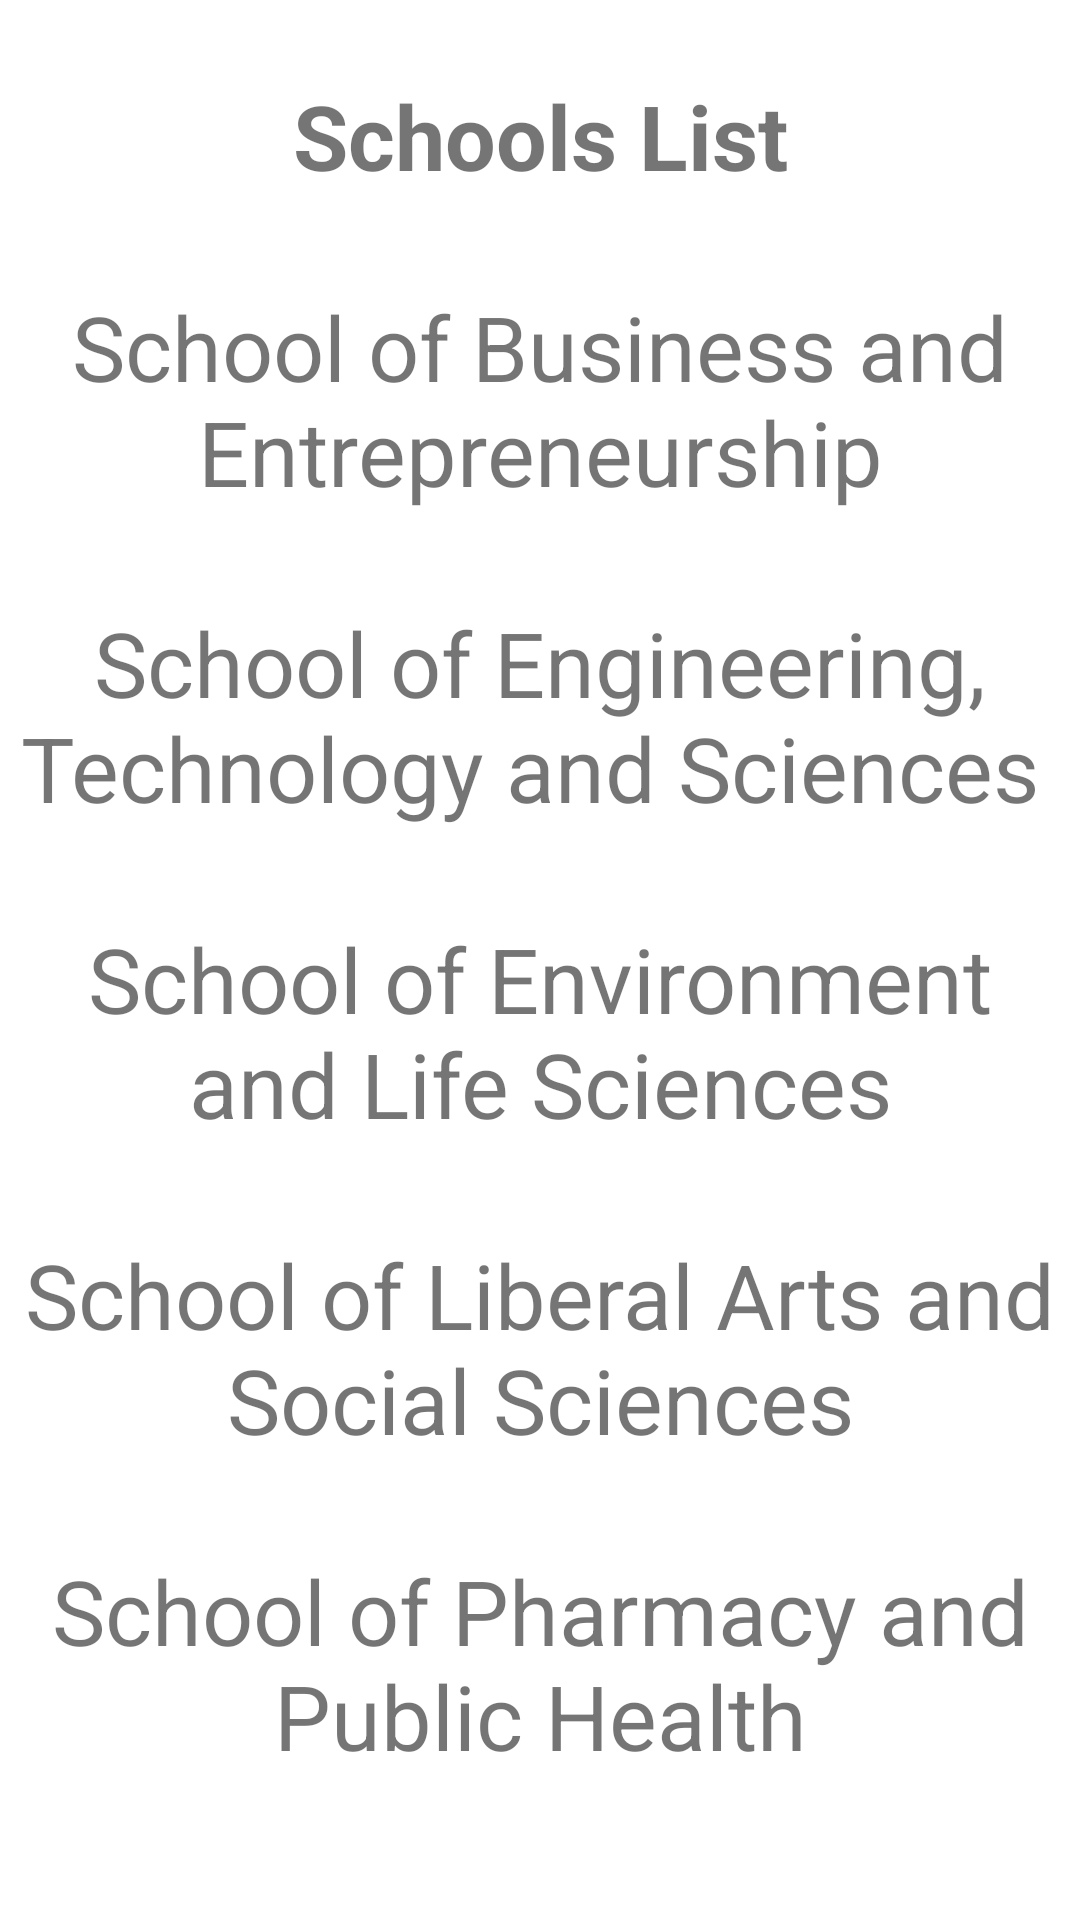

Write the Android layout XML for this screen, with the resource values it uses.
<!-- AndroidManifest.xml: application theme Theme.FirebaseAuth -->
<!-- res/layout/activity_scgool_destails.xml -->
<?xml version="1.0" encoding="utf-8"?>
<RelativeLayout xmlns:android="http://schemas.android.com/apk/res/android"
    xmlns:app="http://schemas.android.com/apk/res-auto"
    xmlns:tools="http://schemas.android.com/tools"
    android:layout_width="match_parent"
    android:layout_height="match_parent"
    tools:context=".Schools.ScgoolDestails">

    <TextView
        android:id="@+id/list1"
        android:layout_width="match_parent"
        android:layout_height="wrap_content"
        android:layout_marginTop="20dp"
        android:background="@drawable/bottom_shade"
        android:gravity="center"
        android:padding="5dp"
        android:textStyle="bold"
        android:text="Schools List"

        android:textSize="30sp"


        />

    <TextView
        android:id="@+id/s1"
        android:layout_width="match_parent"
        android:layout_height="wrap_content"
        android:layout_below="@id/list1"
        android:layout_marginTop="20dp"
        android:background="@drawable/circle_transparent"
        android:gravity="center"
        android:padding="5dp"
        android:text="School of Business and Entrepreneurship"

        android:textSize="30sp"

        />

    <TextView
        android:id="@+id/s2"
        android:layout_width="match_parent"
        android:layout_height="wrap_content"
        android:layout_below="@id/s1"
        android:layout_marginTop="20dp"
        android:background="@drawable/circle_transparent"
        android:gravity="center"
        android:padding="5dp"
        android:text="School of Engineering, Technology and Sciences "

        android:textSize="30sp"

        />

    <TextView
        android:id="@+id/s3"
        android:layout_width="match_parent"
        android:layout_height="wrap_content"
        android:layout_below="@id/s2"
        android:layout_marginTop="20dp"
        android:background="@drawable/circle_transparent"
        android:gravity="center"
        android:padding="5dp"
        android:text="School of Environment and Life Sciences"

        android:textSize="30sp"

        />

    <TextView
        android:id="@+id/s4"
        android:layout_width="match_parent"
        android:layout_height="wrap_content"
        android:layout_below="@id/s3"
        android:layout_marginTop="20dp"
        android:background="@drawable/circle_transparent"
        android:gravity="center"
        android:padding="5dp"
        android:text="School of Liberal Arts and Social Sciences"

        android:textSize="30sp"

        />

    <TextView
        android:id="@+id/s5"
        android:layout_width="match_parent"
        android:layout_height="wrap_content"
        android:layout_below="@id/s4"
        android:layout_marginTop="20dp"
        android:background="@drawable/circle_transparent"
        android:gravity="center"
        android:padding="5dp"
        android:text="School of Pharmacy and Public Health"

        android:textSize="30sp"

        />




</RelativeLayout>
<!-- resources referenced by this layout -->
<resources>
  <style name="Theme.FirebaseAuth" parent="Theme.MaterialComponents.DayNight.NoActionBar">
          
          <item name="colorPrimary">@color/purple_500</item>
          <item name="colorPrimaryVariant">@color/purple_700</item>
          <item name="colorOnPrimary">@color/white</item>
          
          <item name="colorSecondary">@color/teal_200</item>
          <item name="colorSecondaryVariant">@color/teal_700</item>
          <item name="colorOnSecondary">@color/black</item>
          
          <item name="android:statusBarColor" tools:targetApi="l">?attr/colorPrimaryVariant</item>
          
      </style>
  <color name="purple_500">#FF6200EE</color>
  <color name="purple_700">#FF3700B3</color>
  <color name="white">#FFFFFFFF</color>
  <color name="teal_200">#FF03DAC5</color>
  <color name="teal_700">#FF018786</color>
  <color name="black">#FF000000</color>
</resources>
